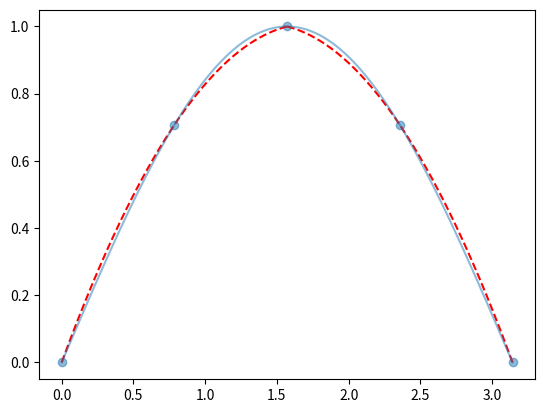

This chart was generated by the following Python code:
#!/usr/bin/env python3
# -*- coding: utf-8 -*-
"""
Created on Sun Feb  6 16:34:55 2022

@author: Analabha Roy
"""
import numpy as np
from scipy.interpolate import lagrange
import matplotlib.pyplot as plt

t = np.linspace(0, np.pi, 5)
v_t = np.sin(t)

size = 3
step = 2

t_pieces = [t[i:i + size] for i in range(0, len(t), step)]
vt_pieces = [v_t[i:i + size] for i in range(0, len(v_t), step)]

for n, tpiece in enumerate(t_pieces):
    interpolant = lagrange(tpiece, vt_pieces[n])
    t_cont = np.linspace(tpiece[0], tpiece[-1], 1000)
    interp_vals = np.polyval(interpolant, t_cont)
    plt.plot(t_cont, interp_vals, 'r--')

full_interpolant = lagrange(t, v_t)
interp_vals = np.polyval(full_interpolant, t)
plt.scatter(t, interp_vals, alpha=0.5)

t_cont = np.linspace(0, np.pi, 1000)
plt.plot(t_cont, np.sin(t_cont), alpha=0.5)

plt.show()
